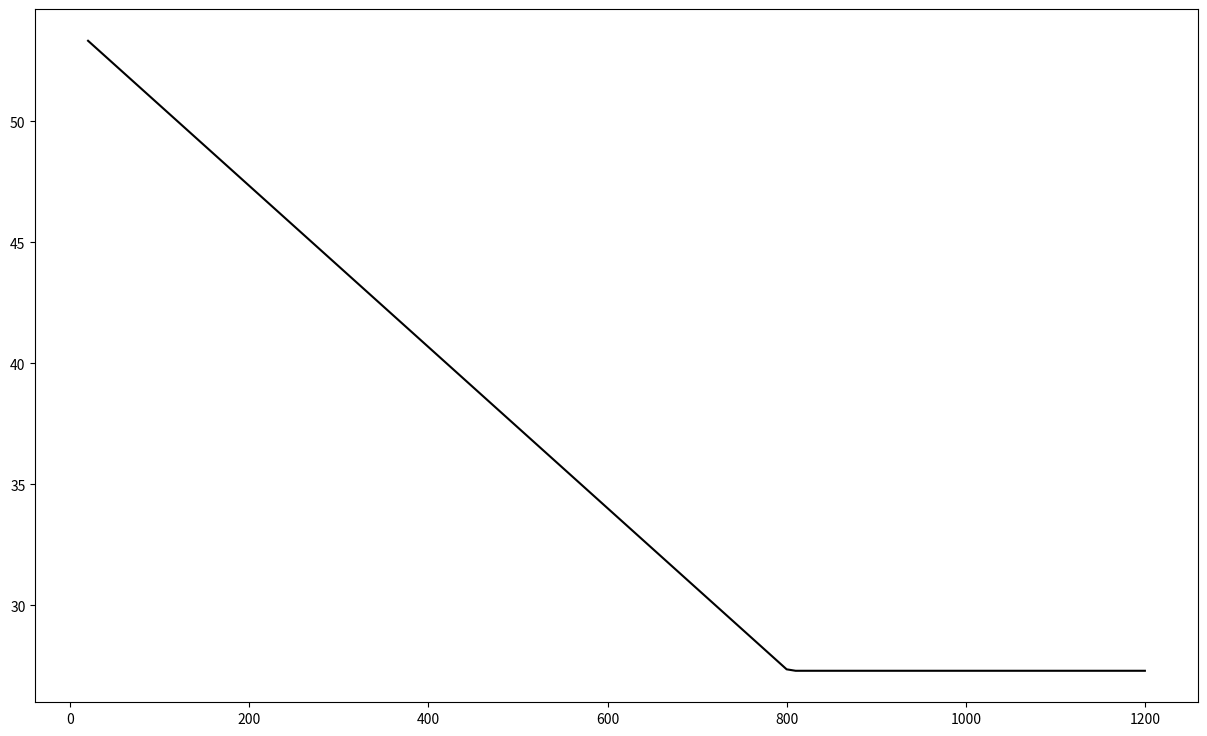

Reproduce this figure in Python.
#!/usr/bin/env python3
# -*- coding: utf-8 -*-
"""
Created on Mon Mar  4 19:16:40 2024

https://www.heissbemessung.net/Infothek/Materialien_im_Brandfall/Steel-in-fire.html

[redacted]

"""

from collections import OrderedDict
import numpy as np
import pandas as pd
import matplotlib.pyplot as plt  
 

T1 = np.linspace(20,800,60)

ther_cond_data_temp = []
ther_cond_data_cond = []

for i,temp in enumerate(T1):
    ther_cond_800 = 54 - 3.33E-2 * temp    
    ther_cond_data_temp.append(temp)
    ther_cond_data_cond.append(ther_cond_800)
    
T2 = np.linspace(810,1200,20)
for i,temp in enumerate(T2):
    ther_cond_1200 = 27.3 # wrong on the homepage!!
    ther_cond_data_temp.append(temp)
    ther_cond_data_cond.append(ther_cond_1200)

mapping = {'temperature':ther_cond_data_temp, 
           'thermal_conductivity':ther_cond_data_cond}
      
df = pd.DataFrame(mapping)

# write the data to a file
filename = 'thermal_conductivity_table.csv'
df.to_csv(filename, index = False, header = None)

# plot it to see if correct
plt.figure(figsize=(15,9))
plt.plot(ther_cond_data_temp,ther_cond_data_cond,'k-')
plt.show()
